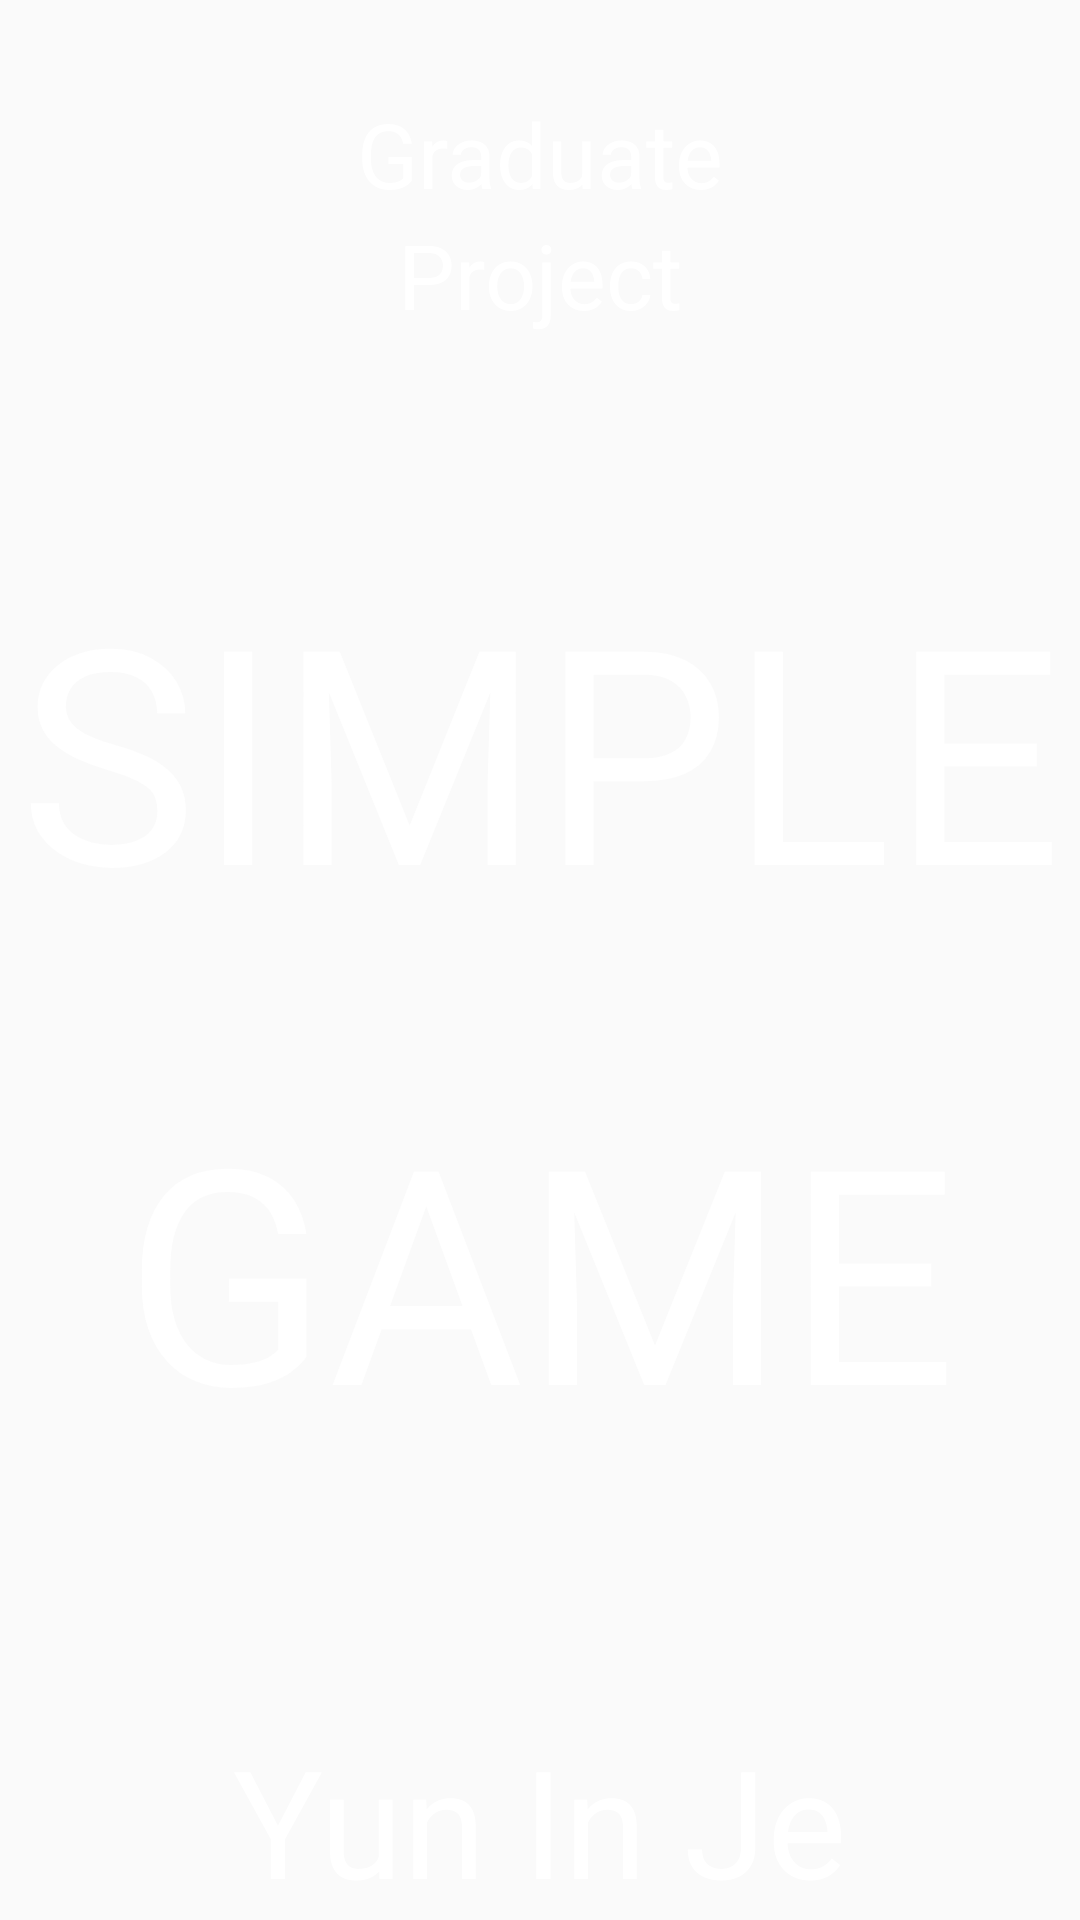

Reconstruct the res/layout file that produces this screen, plus the resources it refers to.
<!-- AndroidManifest.xml: application theme AppTheme -->
<!-- res/layout/activity_intro.xml -->
<?xml version="1.0" encoding="utf-8"?>
<android.support.constraint.ConstraintLayout xmlns:android="http://schemas.android.com/apk/res/android"
    xmlns:app="http://schemas.android.com/apk/res-auto"
    xmlns:tools="http://schemas.android.com/tools"
    android:layout_width="match_parent"
    android:layout_height="match_parent"
    tools:context=".IntroActivity">

    <LinearLayout
        android:id="@+id/layout"
        android:layout_width="match_parent"
        android:layout_height="match_parent"
        android:orientation="vertical">

        <TextView
            android:id="@+id/textView3"
            android:layout_width="match_parent"
            android:layout_height="match_parent"
            android:layout_weight="4"
            android:gravity="bottom|center"
            android:text="Graduate"
            android:textColor="@android:color/white"
            android:textSize="30sp" />

        <TextView
            android:id="@+id/textView7"
            android:layout_width="match_parent"
            android:layout_height="match_parent"
            android:layout_weight="4"
            android:gravity="top|center"
            android:text="Project"
            android:textColor="@android:color/white"
            android:textSize="30sp" />

        <TextView
            android:id="@+id/textView"
            android:layout_width="match_parent"
            android:layout_height="match_parent"
            android:layout_weight="3"
            android:gravity="center"
            android:text="SIMPLE"
            android:textColor="@android:color/white"
            android:textSize="100sp" />

        <TextView
            android:id="@+id/textView2"
            android:layout_width="match_parent"
            android:layout_height="match_parent"
            android:layout_weight="3"
            android:gravity="top|center"
            android:text="GAME"
            android:textColor="@android:color/white"
            android:textSize="100sp" />

        <TextView
            android:id="@+id/textView4"
            android:layout_width="match_parent"
            android:layout_height="match_parent"
            android:layout_weight="4"
            android:gravity="bottom|center"
            android:text="Yun In Je"
            android:textColor="@android:color/white"
            android:textSize="50sp" />
    </LinearLayout>
</android.support.constraint.ConstraintLayout>
<!-- resources referenced by this layout -->
<resources>
  <style name="AppTheme" parent="Theme.AppCompat.Light.DarkActionBar">
          
          <item name="colorPrimary">@color/colorPrimary</item>
          <item name="colorPrimaryDark">@color/colorPrimaryDark</item>
          <item name="colorAccent">@color/colorAccent</item>
          <item name="windowActionBar">false</item>
          <item name="windowNoTitle">true</item>
          <item name="android:windowFullscreen">true</item>
      </style>
  <color name="colorPrimary">#3F51B5</color>
  <color name="colorPrimaryDark">#303F9F</color>
  <color name="colorAccent">#ff4081</color>
</resources>
